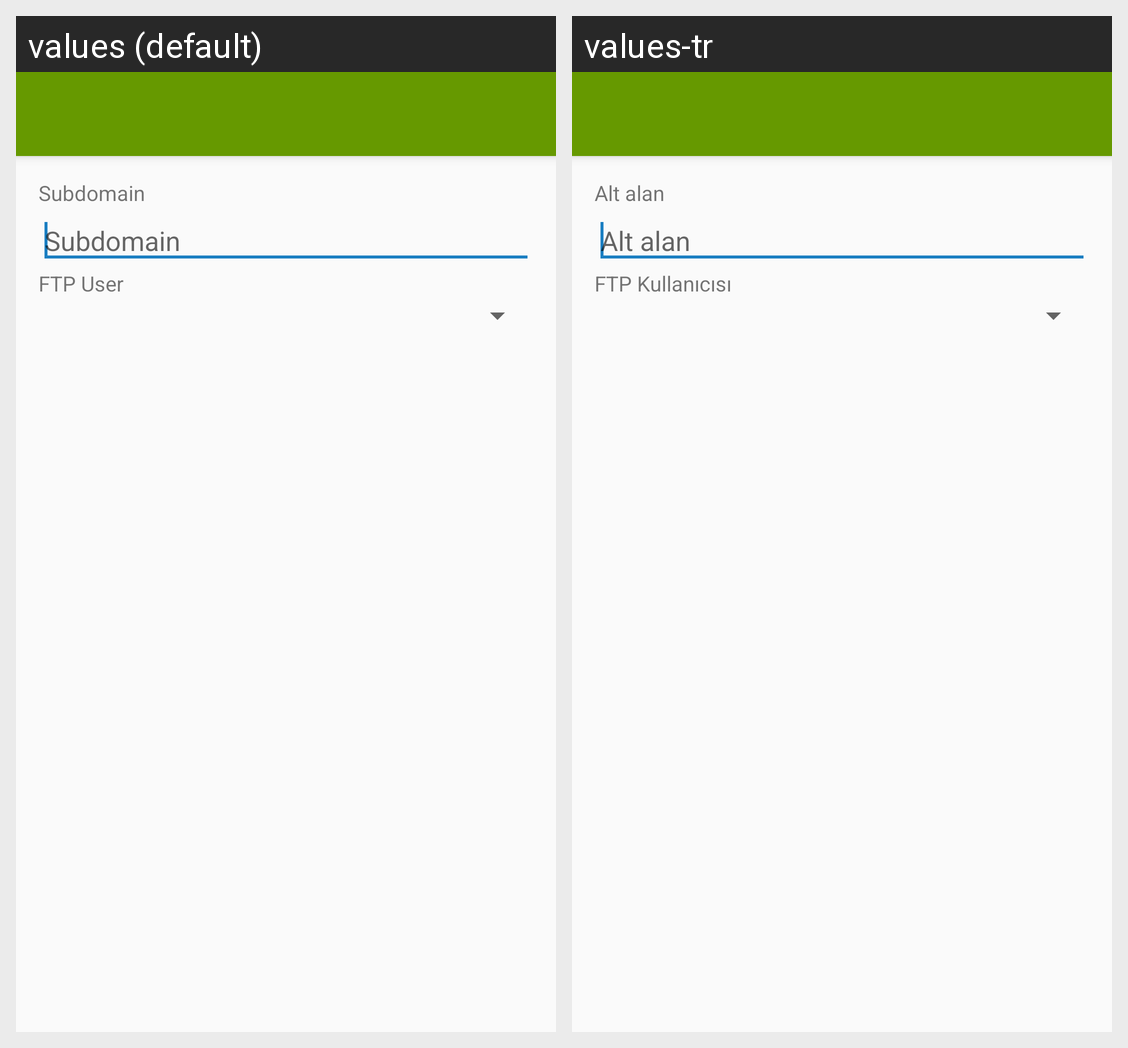

Translations of the strings shown on this Android screen, per locale in the grid:
Android screen res/layout/dialog_subdomain_create.xml rendered under 2 locales, left to right: values (default), values-tr. Device: Nexus 5 (rendered at 1080×1920; each locale shown at half size, 540×960, under a caption strip naming it); theme AppTheme.
Strings drawn on this screen, with the default value and each locale's value (text and hints the layout hard-codes, and strings that could not be matched under every locale, appear in the picture but are not listed):

subdomain
  values: Subdomain
  values-tr: Alt alan

ftp_user
  values: FTP User
  values-tr: FTP Kullanıcısı
